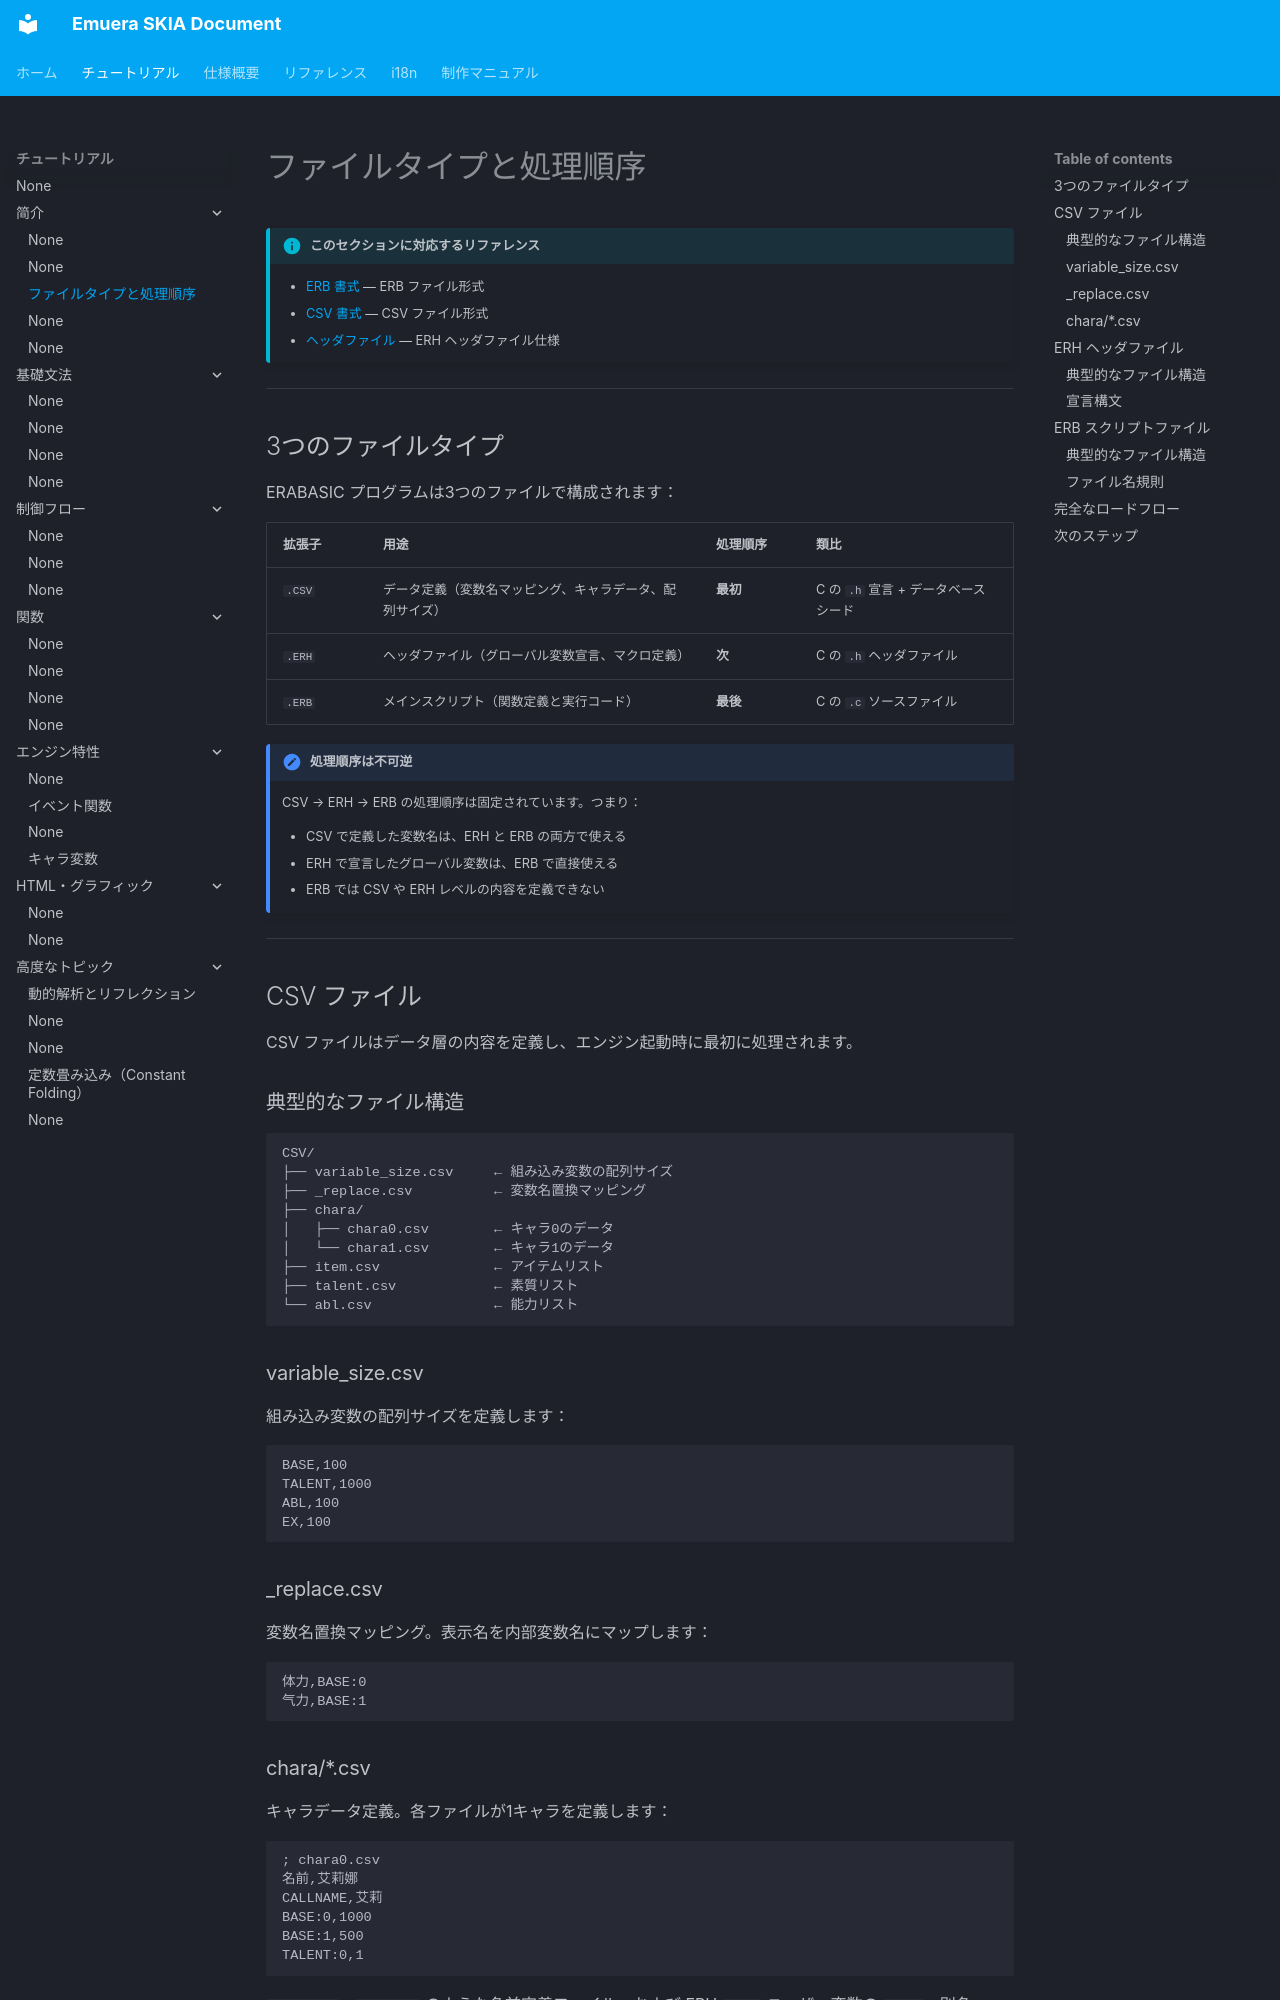

repository: qirchen421/emuera.sk.doc · page: tutorial/file-types.html · generator: mkdocs

# ファイルタイプと処理順序

!!! info "このセクションに対応するリファレンス"

    - [ERB 書式](../eramaker/ERB_format.md) — ERB ファイル形式
    - [CSV 書式](../eramaker/CSV_format.md) — CSV ファイル形式
    - [ヘッダファイル](../Emuera/ERH.md) — ERH ヘッダファイル仕様

---

## 3つのファイルタイプ

ERABASIC プログラムは3つのファイルで構成されます：

| 拡張子 | 用途 | 処理順序 | 類比 |
|--------|------|----------|------|
| `.CSV` | データ定義（変数名マッピング、キャラデータ、配列サイズ） | **最初** | C の `.h` 宣言 + データベースシード |
| `.ERH` | ヘッダファイル（グローバル変数宣言、マクロ定義） | **次** | C の `.h` ヘッダファイル |
| `.ERB` | メインスクリプト（関数定義と実行コード） | **最後** | C の `.c` ソースファイル |

!!! important "処理順序は不可逆"

    CSV → ERH → ERB の処理順序は固定されています。つまり：

    - CSV で定義した変数名は、ERH と ERB の両方で使える
    - ERH で宣言したグローバル変数は、ERB で直接使える
    - ERB では CSV や ERH レベルの内容を定義できない

---

## CSV ファイル

CSV ファイルはデータ層の内容を定義し、エンジン起動時に最初に処理されます。

### 典型的なファイル構造

```
CSV/
├── variable_size.csv     ← 組み込み変数の配列サイズ
├── _replace.csv          ← 変数名置換マッピング
├── chara/
│   ├── chara0.csv        ← キャラ0のデータ
│   └── chara1.csv        ← キャラ1のデータ
├── item.csv              ← アイテムリスト
├── talent.csv            ← 素質リスト
└── abl.csv               ← 能力リスト
```

### variable_size.csv

組み込み変数の配列サイズを定義します：

```csv
BASE,100
TALENT,1000
ABL,100
EX,100
```

### _replace.csv

変数名置換マッピング。表示名を内部変数名にマップします：

```csv
体力,BASE:0
气力,BASE:1
```
